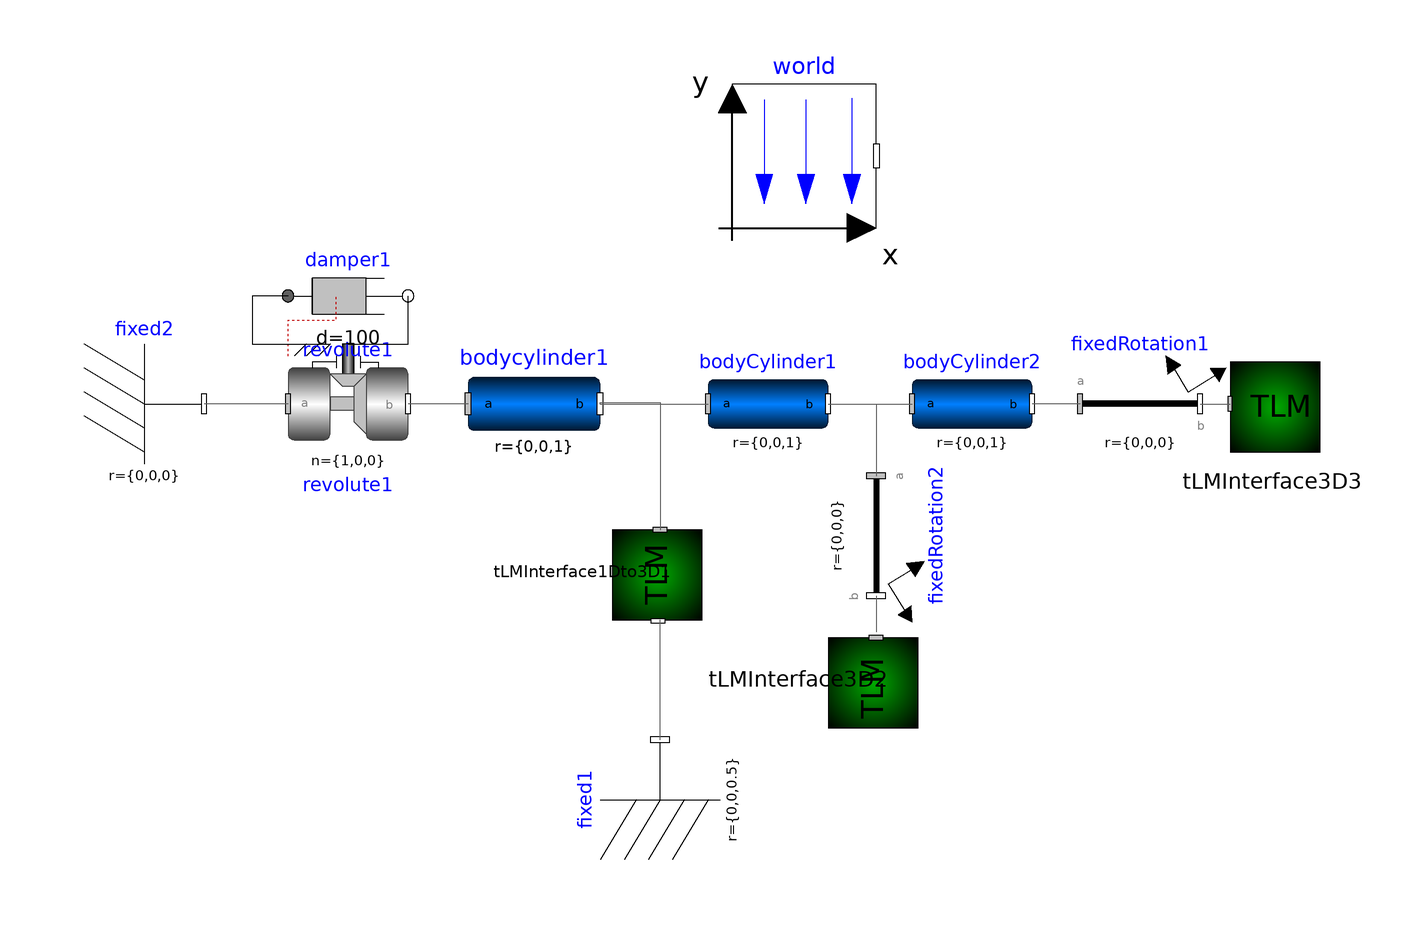

This picture is the connection diagram that the Modelica source below describes through its graphical annotations.

model arm1
  inner Modelica.Mechanics.MultiBody.World world(animateGravity = false, animateWorld = false, enableAnimation = false, g = 9.81, n = {0, -1, 0}) annotation(Placement(visible = true, transformation(origin = {6.079, 79.3399}, extent = {{-12, -12}, {12, 12}}, rotation = 0)));
  Modelica.Mechanics.MultiBody.Parts.BodyCylinder bodycylinder1(angles_fixed = false, angles_start(displayUnit = "rad"), density(displayUnit = "kg/m3"), r = {0, 0, 1}, r_shape = {0, 0, 0}) annotation(Placement(visible = true, transformation(origin = {-39, 38}, extent = {{-11, -11}, {11, 11}}, rotation = 0)));
  Modelica.Mechanics.MultiBody.Joints.Revolute revolute1(n = {1, 0, 0}, phi(displayUnit = "rad", fixed = true, start = -3.14159265359 / 2), stateSelect = StateSelect.always, useAxisFlange = true) annotation(Placement(visible = true, transformation(origin = {-70, 38}, extent = {{-10, -10}, {10, 10}}, rotation = 0)));
  Modelica.Mechanics.Rotational.Components.Damper damper1(d = 100, phi_rel(displayUnit = "rad")) annotation(Placement(visible = true, transformation(origin = {-70, 56}, extent = {{-10, -10}, {10, 10}}, rotation = 0)));
  Modelica.Mechanics.MultiBody.Parts.BodyCylinder bodyCylinder1(angles_start(displayUnit = "rad"), density(displayUnit = "kg/m3"), r = {0, 0, 1}) annotation(Placement(visible = true, transformation(origin = {0, 38}, extent = {{-10, -10}, {10, 10}}, rotation = 0)));
  Modelica.Mechanics.MultiBody.Parts.BodyCylinder bodyCylinder2(angles_start(displayUnit = "rad"), density(displayUnit = "kg/m3"), r = {0, 0, 1}) annotation(Placement(visible = true, transformation(origin = {34, 38}, extent = {{-10, -10}, {10, 10}}, rotation = 0)));
  TLM.TLM_Interface_3D.TLMInterface3D tLMInterface3D2(interfaceName = "tlm2") annotation(Placement(visible = true, transformation(origin = {18, -8}, extent = {{-10, -10}, {10, 10}}, rotation = -90)));
  TLM.TLM_Interface_3D.TLMInterface3D tLMInterface3D3(interfaceName = "tlm1") annotation(Placement(visible = true, transformation(origin = {84, 38}, extent = {{-10, -10}, {10, 10}}, rotation = 0)));
  Modelica.Mechanics.MultiBody.Parts.FixedRotation fixedRotation1(angle = 90, n = {1, 0, 0}, rotationType = Modelica.Mechanics.MultiBody.Types.RotationTypes.RotationAxis) annotation(Placement(visible = true, transformation(origin = {62, 38}, extent = {{-10, -10}, {10, 10}}, rotation = 0)));
  Modelica.Mechanics.MultiBody.Parts.Fixed fixed2(r = {0, 0, 0}) annotation(Placement(visible = true, transformation(origin = {-104, 38}, extent = {{-10, -10}, {10, 10}}, rotation = 0)));
  Modelica.Mechanics.MultiBody.Parts.Fixed fixed1(r = {0, 0, 0.5}) annotation(Placement(visible = true, transformation(origin = {-18, -28}, extent = {{-10, -10}, {10, 10}}, rotation = 90)));
  TLM.TLM_Interface_1D_to_3D.TLMInterface1Dto3D tLMInterface1Dto3D1(interfaceName = "tlm1D") annotation(Placement(visible = true, transformation(origin = {-18, 10}, extent = {{-10, -10}, {10, 10}}, rotation = -90)));
  Modelica.Mechanics.MultiBody.Parts.FixedRotation fixedRotation2(angle = 45, n = {1, 0, 0}, rotationType = Modelica.Mechanics.MultiBody.Types.RotationTypes.RotationAxis) annotation(Placement(visible = true, transformation(origin = {18, 16}, extent = {{-10, -10}, {10, 10}}, rotation = -90)));
equation
  connect(fixedRotation2.frame_b, tLMInterface3D2.frame_a) annotation(Line(points = {{18, 6}, {18, 6}, {18, 6}, {18, 6}, {18, 0}, {18, 0}, {18, 0}, {18, 0}}, color = {95, 95, 95}));
  connect(bodyCylinder1.frame_b, fixedRotation2.frame_a) annotation(Line(points = {{10, 38}, {18, 38}, {18, 26}}, color = {95, 95, 95}));
  connect(fixed1.frame_b, tLMInterface1Dto3D1.frame_b) annotation(Line(points = {{-18, -18}, {-18, 2}}, color = {95, 95, 95}));
  connect(bodycylinder1.frame_b, tLMInterface1Dto3D1.frame_a) annotation(Line(points = {{-28, 38}, {-28, 38.25}, {-18, 38.25}, {-18, 17}}, color = {95, 95, 95}));
  connect(bodycylinder1.frame_a, revolute1.frame_b) annotation(Line(points = {{-50, 38}, {-60, 38}}, color = {95, 95, 95}));
  connect(bodycylinder1.frame_b, bodyCylinder1.frame_a) annotation(Line(points = {{-28, 38}, {-10, 38}}, color = {95, 95, 95}));
  connect(fixedRotation1.frame_a, bodyCylinder2.frame_b) annotation(Line(points = {{52, 38}, {44, 38}}, color = {95, 95, 95}));
  connect(fixedRotation1.frame_b, tLMInterface3D3.frame_a) annotation(Line(points = {{72, 38}, {77, 38}}, color = {95, 95, 95}));
  connect(bodyCylinder1.frame_b, bodyCylinder2.frame_a) annotation(Line(points = {{10, 38}, {24, 38}}, color = {95, 95, 95}));
  connect(revolute1.frame_a, fixed2.frame_b) annotation(Line(points = {{-80, 38}, {-94, 38}}, color = {95, 95, 95}));
  connect(revolute1.axis, damper1.flange_b) annotation(Line(points = {{-70, 48}, {-60, 48}, {-60, 56}}));
  connect(damper1.flange_a, revolute1.support) annotation(Line(points = {{-80, 56}, {-86, 56}, {-86, 48}, {-76, 48}}));
  annotation(uses(Modelica(version = "3.2.2")));
end arm1;